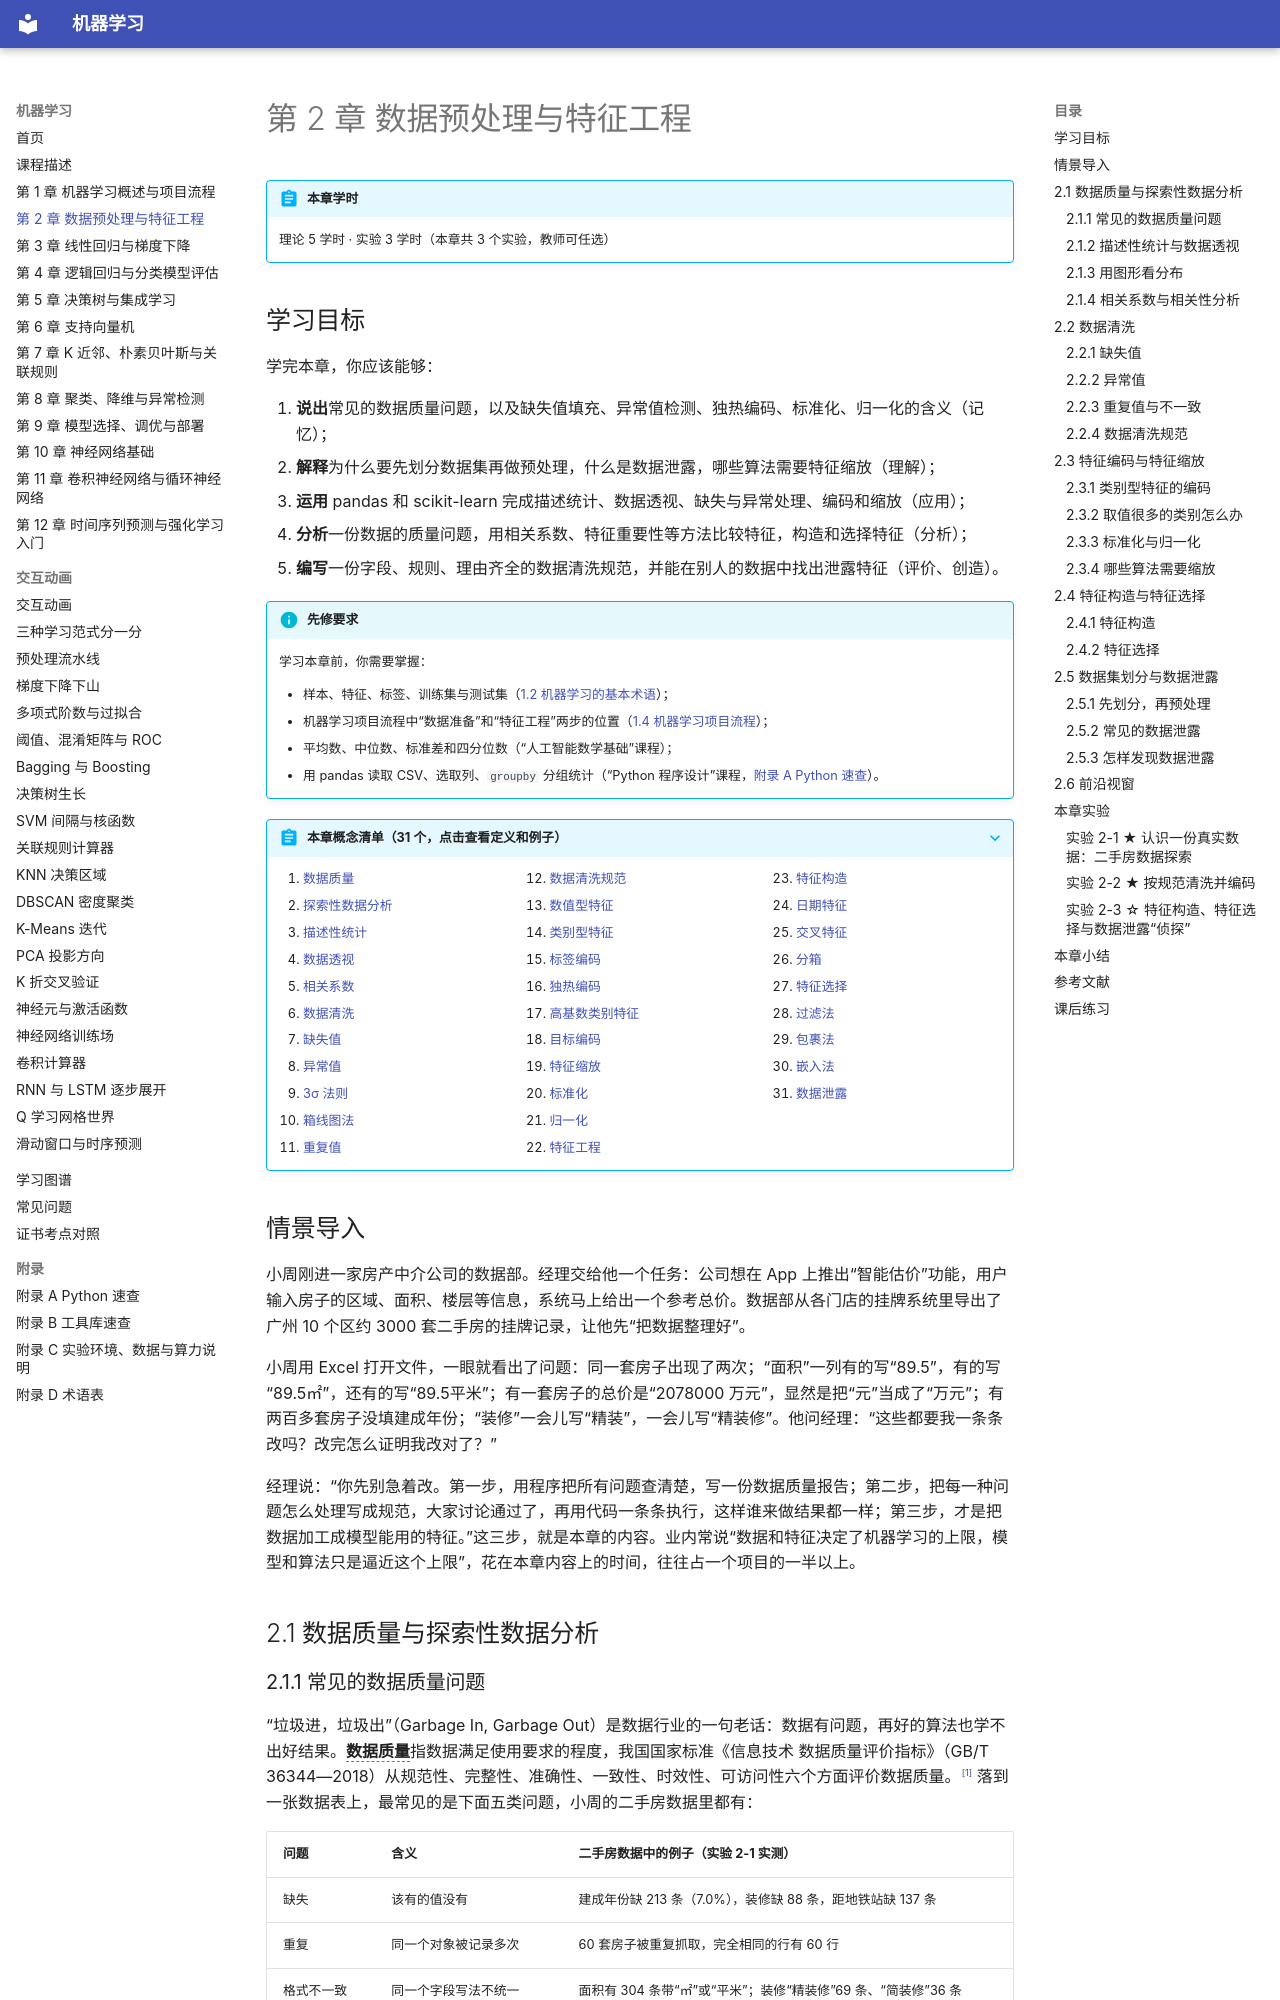

repository: MingziFu9/ml-textbook · page: chapters/02-preprocessing/index.html · generator: mkdocs

---
title: 第 2 章 数据预处理与特征工程
description: 怎样检查和探索一份真实数据，处理缺失值、异常值、重复和格式不一致，把类别变成数字、把数值缩放到可比的范围，构造和挑选有用的特征，写出别人能照着执行的数据清洗规范，以及怎样识别和防止数据泄露
---

# 第 2 章 数据预处理与特征工程

!!! abstract "本章学时"
    理论 5 学时 · 实验 3 学时（本章共 3 个实验，教师可任选）
